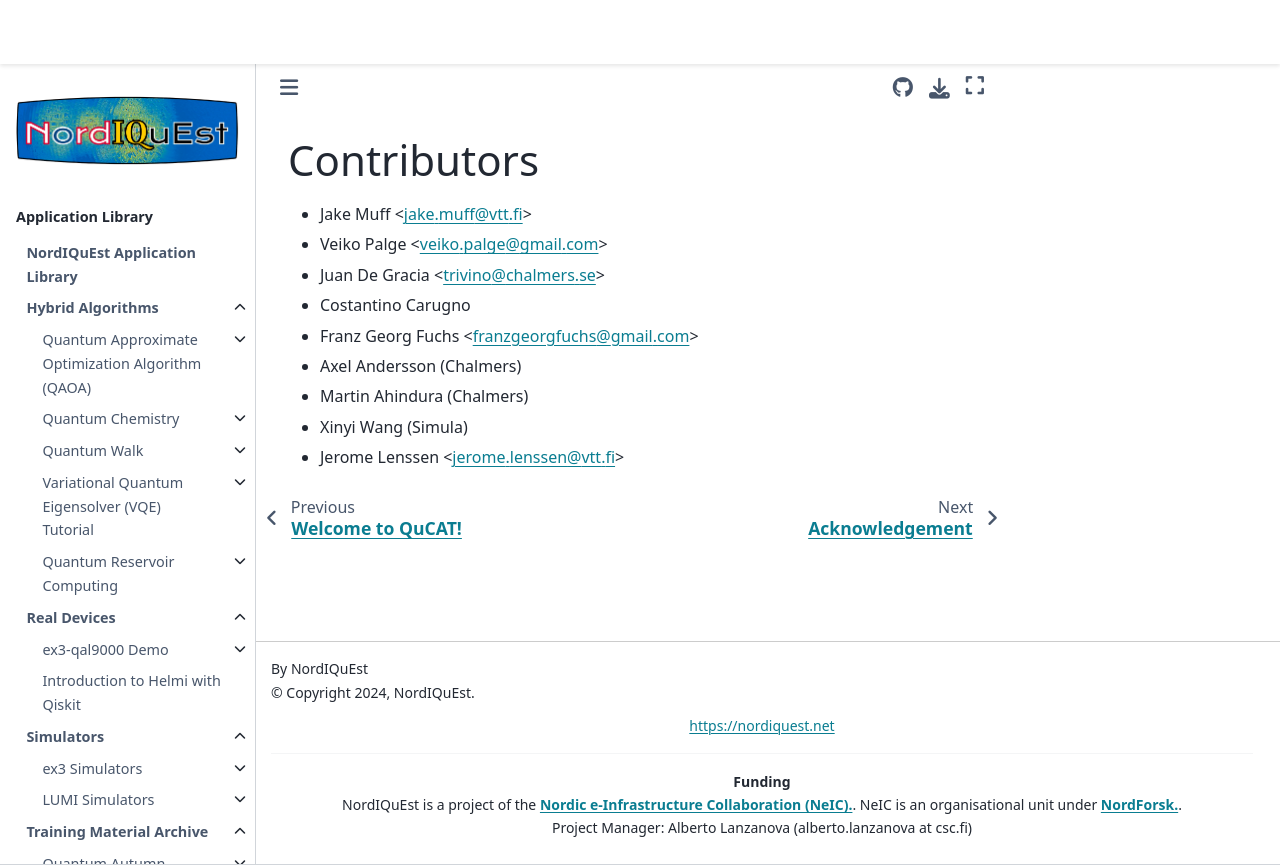

repository: NordIQuEst/application-library · page: docs/authors.html · generator: sphinx

.. _authors:

============
Contributors
============

* Jake Muff <jake.muff@vtt.fi>
* Veiko Palge <veiko.palge@gmail.com>
* Juan De Gracia <trivino@chalmers.se>
* Costantino Carugno
* Franz Georg Fuchs <franzgeorgfuchs@gmail.com>
* Axel Andersson (Chalmers)
* Martin Ahindura (Chalmers)
* Xinyi Wang (Simula)
* Jerome Lenssen <jerome.lenssen@vtt.fi>
